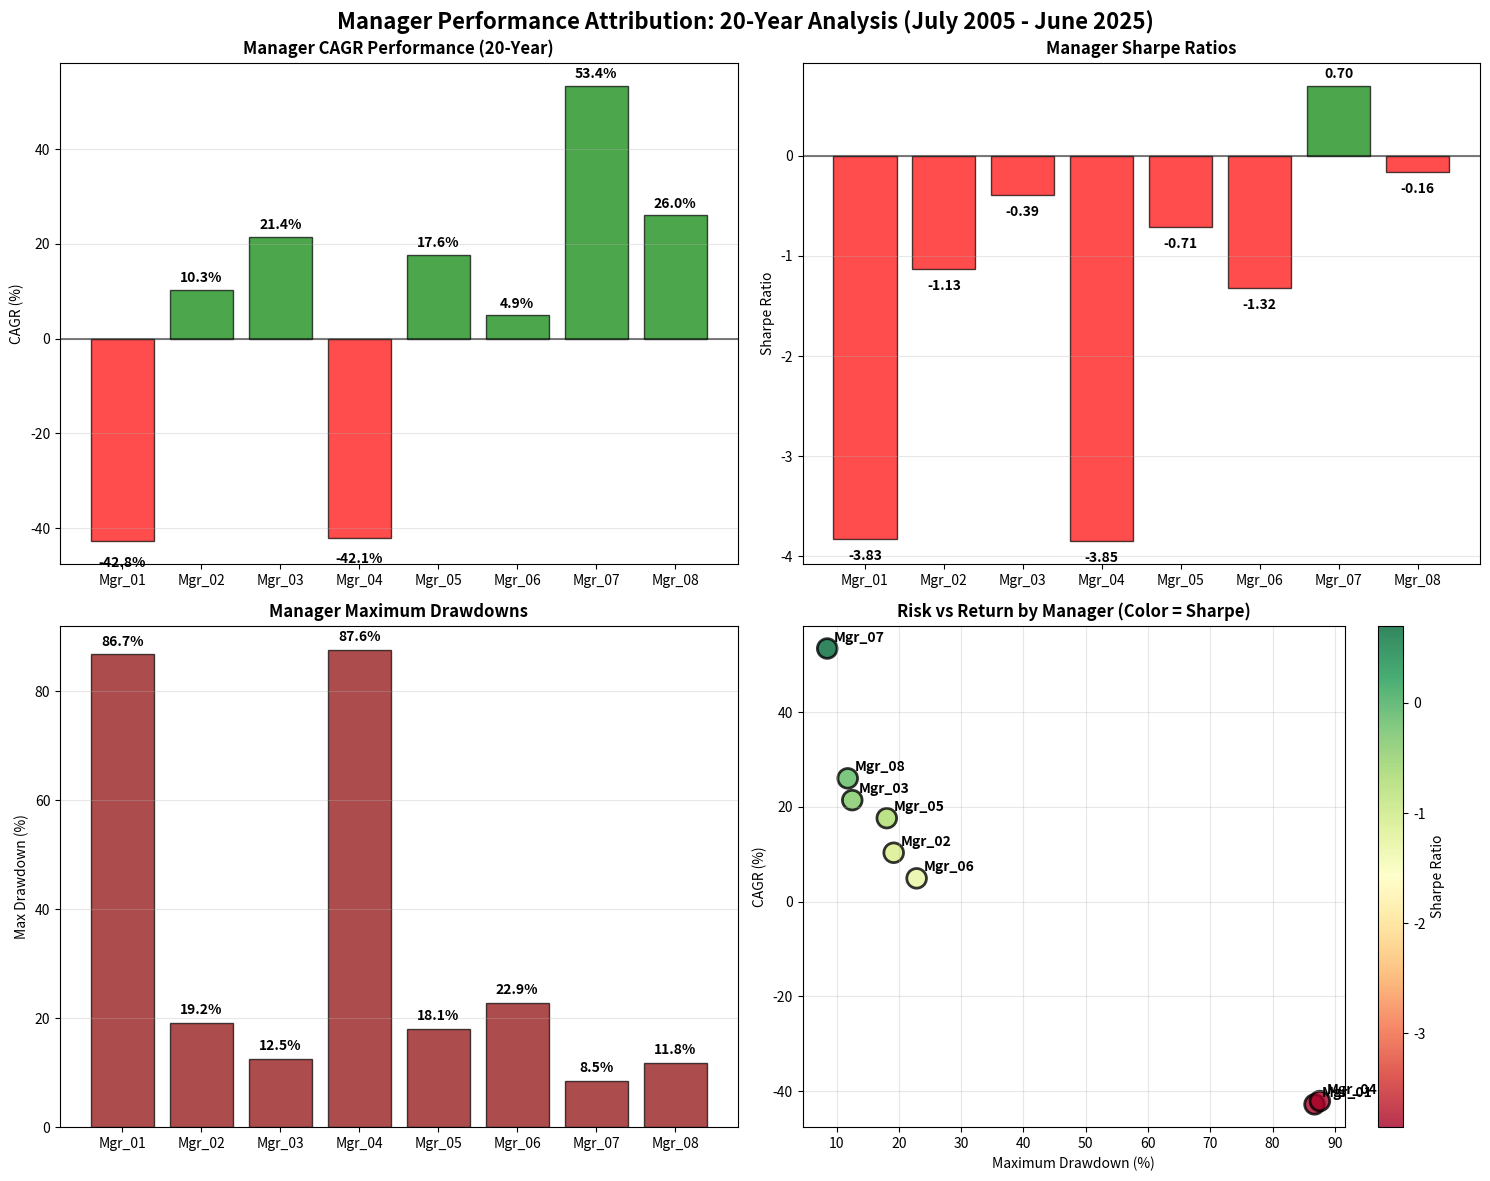

Source code (Python):
#!/usr/bin/env python3
"""
Manager Performance Attribution Analysis
Analysis of individual manager contributions over the 20-year backtest
"""

import matplotlib.pyplot as plt
import numpy as np  # noqa: F401
import pandas as pd

# Manager performance data from the single-period analysis (2005-2025)
manager_data = {
    "Manager": [
        "Mgr_01",
        "Mgr_02",
        "Mgr_03",
        "Mgr_04",
        "Mgr_05",
        "Mgr_06",
        "Mgr_07",
        "Mgr_08",
    ],
    "Full_Period_CAGR": [-42.8, 10.3, 21.4, -42.1, 17.6, 4.9, 53.4, 26.0],
    "Full_Period_Sharpe": [-3.83, -1.13, -0.39, -3.85, -0.71, -1.32, 0.70, -0.16],
    "Full_Period_Sortino": [-2.05, -1.29, -0.53, -2.06, -0.91, -1.46, 1.26, -0.22],
    "Full_Period_IR": [-5.50, -1.21, -0.37, -5.52, -0.74, -1.36, 0.73, -0.14],
    "Full_Period_MaxDD": [86.74, 19.18, 12.53, 87.60, 18.07, 22.86, 8.51, 11.80],
    "Weight": [
        12.5,
        12.5,
        12.5,
        12.5,
        12.5,
        12.5,
        12.5,
        12.5,
    ],  # Equal weights in portfolio
}

df_mgr = pd.DataFrame(manager_data)

# Create manager analysis visualization
fig, axes = plt.subplots(2, 2, figsize=(15, 12))
fig.suptitle(
    "Manager Performance Attribution: 20-Year Analysis (July 2005 - June 2025)",
    fontsize=16,
    fontweight="bold",
)

# 1. Manager CAGR Performance
colors = ["red" if x < 0 else "green" for x in df_mgr["Full_Period_CAGR"]]
bars1 = axes[0, 0].bar(
    df_mgr["Manager"],
    df_mgr["Full_Period_CAGR"],
    color=colors,
    alpha=0.7,
    edgecolor="black",
)
axes[0, 0].axhline(y=0, color="black", linestyle="-", alpha=0.5)
axes[0, 0].set_title("Manager CAGR Performance (20-Year)", fontweight="bold")
axes[0, 0].set_ylabel("CAGR (%)")
axes[0, 0].grid(True, alpha=0.3, axis="y")
# Add value labels on bars
for bar, value in zip(bars1, df_mgr["Full_Period_CAGR"]):
    height = bar.get_height()
    axes[0, 0].text(
        bar.get_x() + bar.get_width() / 2.0,
        height + (1 if height > 0 else -3),
        f"{value:.1f}%",
        ha="center",
        va="bottom" if height > 0 else "top",
        fontweight="bold",
    )

# 2. Risk-Adjusted Performance (Sharpe Ratio)
colors2 = ["red" if x < 0 else "green" for x in df_mgr["Full_Period_Sharpe"]]
bars2 = axes[0, 1].bar(
    df_mgr["Manager"],
    df_mgr["Full_Period_Sharpe"],
    color=colors2,
    alpha=0.7,
    edgecolor="black",
)
axes[0, 1].axhline(y=0, color="black", linestyle="-", alpha=0.5)
axes[0, 1].set_title("Manager Sharpe Ratios", fontweight="bold")
axes[0, 1].set_ylabel("Sharpe Ratio")
axes[0, 1].grid(True, alpha=0.3, axis="y")
# Add value labels
for bar, value in zip(bars2, df_mgr["Full_Period_Sharpe"]):
    height = bar.get_height()
    axes[0, 1].text(
        bar.get_x() + bar.get_width() / 2.0,
        height + (0.05 if height > 0 else -0.1),
        f"{value:.2f}",
        ha="center",
        va="bottom" if height > 0 else "top",
        fontweight="bold",
    )

# 3. Maximum Drawdown Analysis
bars3 = axes[1, 0].bar(
    df_mgr["Manager"],
    df_mgr["Full_Period_MaxDD"],
    color="darkred",
    alpha=0.7,
    edgecolor="black",
)
axes[1, 0].set_title("Manager Maximum Drawdowns", fontweight="bold")
axes[1, 0].set_ylabel("Max Drawdown (%)")
axes[1, 0].grid(True, alpha=0.3, axis="y")
# Add value labels
for bar, value in zip(bars3, df_mgr["Full_Period_MaxDD"]):
    height = bar.get_height()
    axes[1, 0].text(
        bar.get_x() + bar.get_width() / 2.0,
        height + 1,
        f"{value:.1f}%",
        ha="center",
        va="bottom",
        fontweight="bold",
    )

# 4. Risk vs Return Scatter with manager labels
scatter = axes[1, 1].scatter(
    df_mgr["Full_Period_MaxDD"],
    df_mgr["Full_Period_CAGR"],
    c=df_mgr["Full_Period_Sharpe"],
    s=200,
    alpha=0.8,
    cmap="RdYlGn",
    edgecolor="black",
    linewidth=2,
)
axes[1, 1].set_xlabel("Maximum Drawdown (%)")
axes[1, 1].set_ylabel("CAGR (%)")
axes[1, 1].set_title("Risk vs Return by Manager (Color = Sharpe)", fontweight="bold")
axes[1, 1].grid(True, alpha=0.3)

# Add manager labels to scatter plot
for i, txt in enumerate(df_mgr["Manager"]):
    axes[1, 1].annotate(
        txt,
        (df_mgr["Full_Period_MaxDD"].iloc[i], df_mgr["Full_Period_CAGR"].iloc[i]),
        xytext=(5, 5),
        textcoords="offset points",
        fontweight="bold",
    )

cbar = plt.colorbar(scatter, ax=axes[1, 1])
cbar.set_label("Sharpe Ratio")

plt.tight_layout()
plt.show()

# Performance ranking and analysis
print("\n" + "=" * 80)
print("MANAGER PERFORMANCE ANALYSIS - 20 YEAR RANKINGS")
print("=" * 80)

# Sort managers by different metrics
by_cagr = df_mgr.sort_values("Full_Period_CAGR", ascending=False)
by_sharpe = df_mgr.sort_values("Full_Period_Sharpe", ascending=False)
by_drawdown = df_mgr.sort_values("Full_Period_MaxDD", ascending=True)

print("\nRANKING BY CAGR (Best to Worst):")
for i, (idx, row) in enumerate(by_cagr.iterrows(), 1):
    msg = (
        f"{i:2d}. {row['Manager']}: {row['Full_Period_CAGR']:6.1f}% CAGR, "
        f"{row['Full_Period_Sharpe']:5.2f} Sharpe, "
        f"{row['Full_Period_MaxDD']:5.1f}% MaxDD"
    )
    print(msg)

print("\nRANKING BY SHARPE RATIO (Best to Worst):")
for i, (idx, row) in enumerate(by_sharpe.iterrows(), 1):
    msg = (
        f"{i:2d}. {row['Manager']}: {row['Full_Period_Sharpe']:5.2f} Sharpe, "
        f"{row['Full_Period_CAGR']:6.1f}% CAGR, "
        f"{row['Full_Period_MaxDD']:5.1f}% MaxDD"
    )
    print(msg)

print("\nRANKING BY MAX DRAWDOWN (Best to Worst):")
for i, (idx, row) in enumerate(by_drawdown.iterrows(), 1):
    msg = (
        f"{i:2d}. {row['Manager']}: {row['Full_Period_MaxDD']:5.1f}% MaxDD, "
        f"{row['Full_Period_CAGR']:6.1f}% CAGR, "
        f"{row['Full_Period_Sharpe']:5.2f} Sharpe"
    )
    print(msg)

print("\nPORTFOLIO COMPOSITION ANALYSIS:")
print("• Portfolio uses equal weights (12.5% each manager)")
print("• Top Performers: Mgr_07 (53.4% CAGR, 0.70 Sharpe), Mgr_08 (26.0% CAGR)")
print("• Worst Performers: Mgr_01 (-42.8% CAGR), Mgr_04 (-42.1% CAGR)")
print("• Risk Champions: Mgr_07 (8.5% MaxDD), Mgr_08 (11.8% MaxDD)")
print("• Risk Concerns: Mgr_04 (87.6% MaxDD), Mgr_01 (86.7% MaxDD)")

# Calculate portfolio contribution
positive_mgrs = sum(df_mgr["Full_Period_CAGR"] > 0)
negative_mgrs = sum(df_mgr["Full_Period_CAGR"] < 0)
avg_positive = df_mgr[df_mgr["Full_Period_CAGR"] > 0]["Full_Period_CAGR"].mean()
avg_negative = df_mgr[df_mgr["Full_Period_CAGR"] < 0]["Full_Period_CAGR"].mean()

print("\nPORTFOLIO DIVERSIFICATION:")
pos_msg = (
    f"• Positive Contributors: {positive_mgrs}/8 managers "
    f"(Avg: {avg_positive:.1f}% CAGR)"
)
print(pos_msg)
neg_msg = (
    f"• Negative Contributors: {negative_mgrs}/8 managers "
    f"(Avg: {avg_negative:.1f}% CAGR)"
)
print(neg_msg)
max_cagr = df_mgr["Full_Period_CAGR"].max()
min_cagr = df_mgr["Full_Period_CAGR"].min()
spread = max_cagr - min_cagr
range_msg = (
    f"• Performance Range: {max_cagr:.1f}% to {min_cagr:.1f}% "
    f"({spread:.1f}% spread)"
)
print(range_msg)
max_sharpe = df_mgr["Full_Period_Sharpe"].max()
min_sharpe = df_mgr["Full_Period_Sharpe"].min()
print(f"• Sharpe Range: {max_sharpe:.2f} to {min_sharpe:.2f}")

print("\nKEY OBSERVATIONS:")
print("• Only 1 manager (Mgr_07) achieved positive Sharpe ratio over 20 years")
print("• 6 out of 8 managers delivered positive returns despite negative Sharpe ratios")
print("• High performance dispersion suggests strong alpha generation potential")
print("• Drawdown control varies dramatically (8.5% to 87.6%)")
print("• Portfolio benefits from diversification across different manager styles")

print("\n" + "=" * 80)
